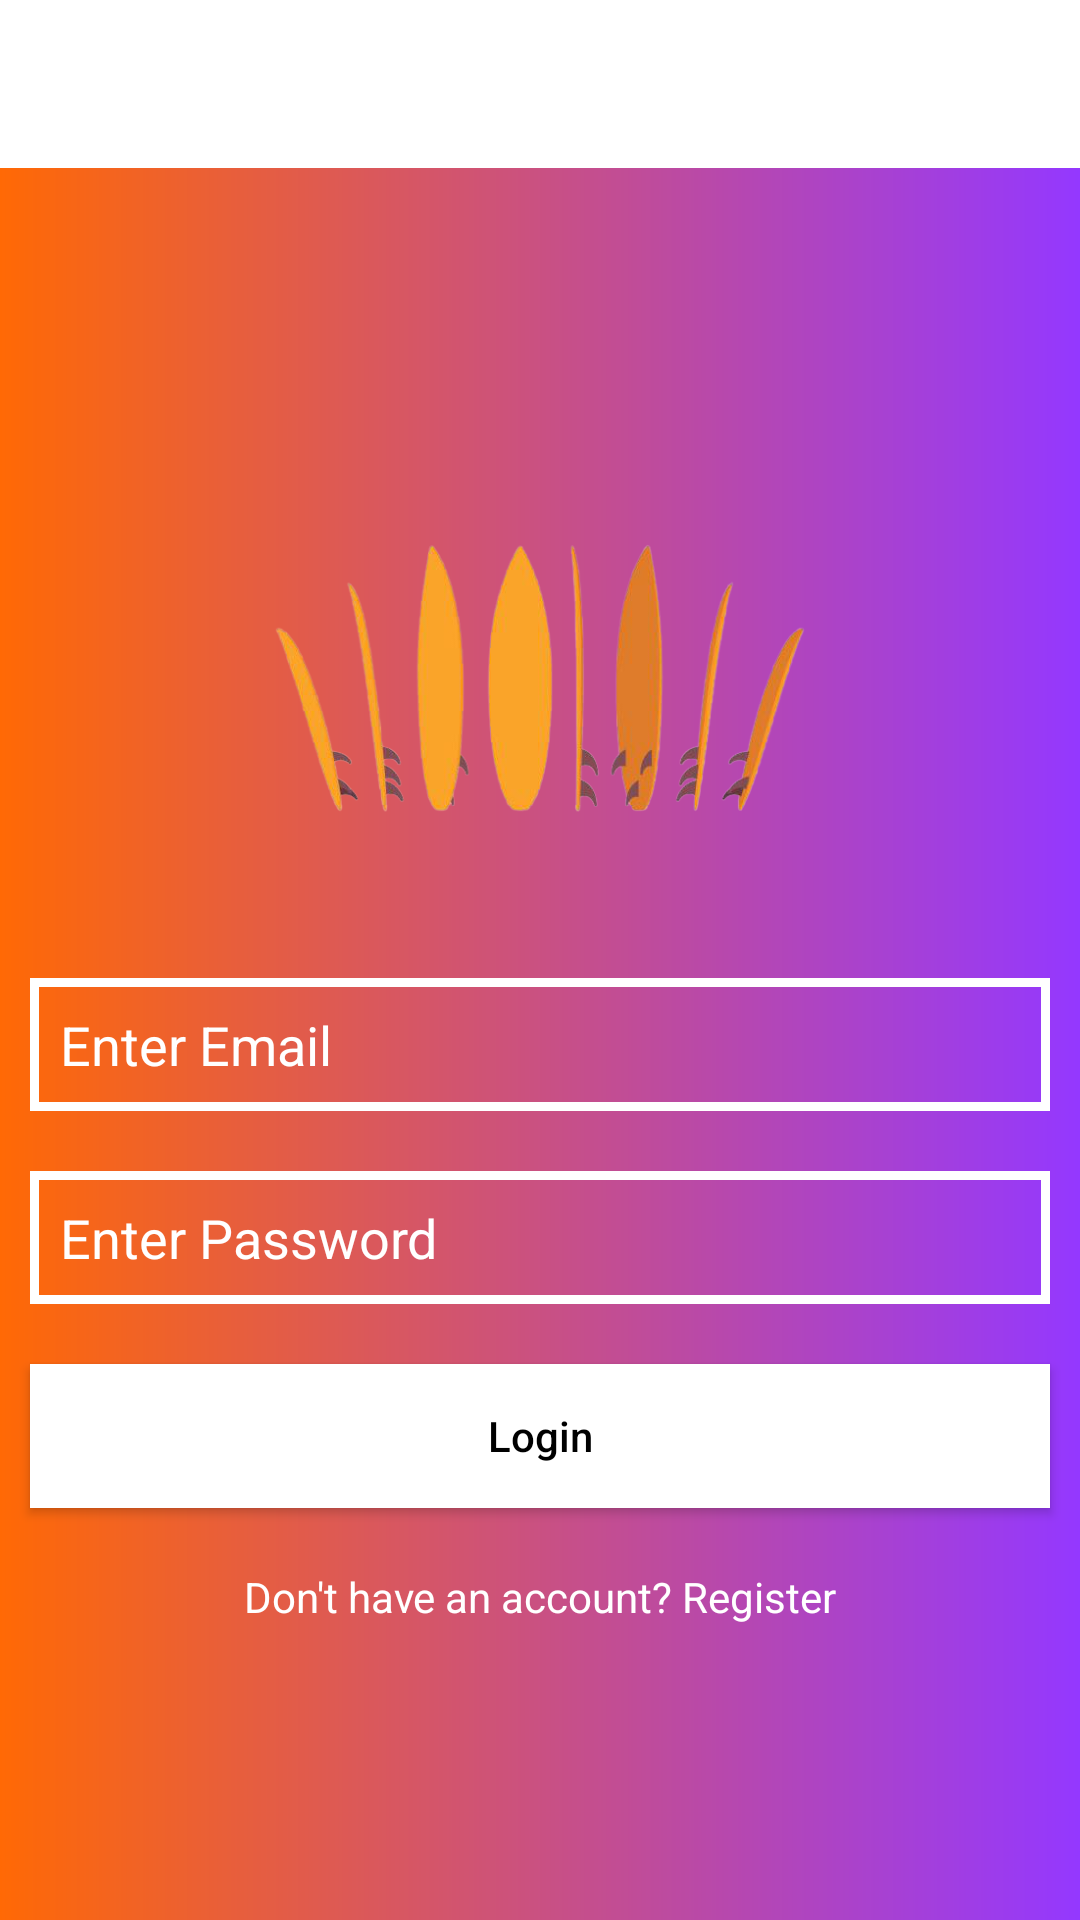

Reconstruct the res/layout file that produces this screen, plus the resources it refers to.
<!-- AndroidManifest.xml: application theme Theme.BoardChanger -->
<!-- res/layout/activity_login.xml -->
<?xml version="1.0" encoding="utf-8"?>
<LinearLayout xmlns:android="http://schemas.android.com/apk/res/android"
    xmlns:app="http://schemas.android.com/apk/res-auto"
    xmlns:tools="http://schemas.android.com/tools"
    android:layout_width="match_parent"
    android:layout_height="match_parent"
    android:orientation="vertical"
    android:background="@drawable/background_design"
    tools:context=".LoginActivity"
    tools:ignore="ExtraText">

    <androidx.appcompat.widget.Toolbar
        android:id="@+id/loginToolbar"
        android:layout_width="match_parent"
        android:layout_height="wrap_content"
        android:background="#fff"
        android:theme="@style/ThemeOverlay.AppCompat.Dark.ActionBar"
        app:popupTheme="@style/ThemeOverlay.AppCompat.Light"
        />

    <ImageView
        android:layout_width="200dp"
        android:layout_height="200dp"
        android:src="@drawable/board"
        android:layout_marginTop="70dp"
        android:layout_gravity="center"/>

    <EditText
        android:id="@+id/loginEmail"
        android:layout_width="match_parent"
        android:layout_height="wrap_content"
        android:hint="Enter Email"
        android:layout_marginBottom="10dp"
        android:layout_marginRight="10dp"
        android:layout_marginLeft="10dp"
        android:textColor="#fff"
        android:textColorHint="#fff"
        android:inputType="textEmailAddress"
        android:background="@drawable/inputs"
        android:drawableStart="@drawable/ic_email"
        android:drawablePadding="10dp"
        android:padding="10dp" />

    <EditText
        android:id="@+id/loginPassword"
        android:layout_width="match_parent"
        android:layout_height="wrap_content"
        android:hint="Enter Password"
        android:layout_margin="10dp"
        android:textColor="#fff"
        android:textColorHint="#fff"
        android:inputType="textPassword"
        android:background="@drawable/inputs"
        android:drawableStart="@drawable/ic_lock"
        android:drawablePadding="10dp"
        android:padding="10dp" />

    <Button
        android:id="@+id/loginButton"
        android:layout_width="match_parent"
        android:layout_height="wrap_content"
        android:text="Login"
        android:textAllCaps="false"
        android:layout_margin="10dp"
        android:textColor="#000"
        android:background="#fff"/>

    <TextView
        android:id="@+id/loginPageQuestion"
        android:layout_width="match_parent"
        android:layout_height="wrap_content"
        android:text="Don't have an account? Register"
        android:textColor="#fff"
        android:gravity="center"
        android:layout_marginTop="10dp"/>


</LinearLayout>
<!-- resources referenced by this layout -->
<resources>
  <!-- drawable background_design (drawable) -->
  <?xml version="1.0" encoding="utf-8"?>
  <shape xmlns:android="http://schemas.android.com/apk/res/android">
  
      <gradient
          android:endColor="#9438ff"
          android:startColor="#ff6905"/>
  
  </shape>
  <!-- drawable board: jpg bitmap (drawable-v24, 94117 bytes) -->
  <!-- drawable inputs (drawable) -->
  <?xml version="1.0" encoding="utf-8"?>
  <shape xmlns:tools="http://schemas.android.com/tools" xmlns:android="http://schemas.android.com/apk/res/android">
      <stroke
      android:width="3dp"
      android:color="#fff"
      />
      <corners
          android:redius="5dp"
           />
  
  
  </shape>
  <style name="Theme.BoardChanger" parent="Theme.AppCompat.Light.NoActionBar">
          
          <item name="colorPrimary">@color/purple_500</item>
          <item name="colorPrimaryVariant">@color/purple_700</item>
          <item name="colorOnPrimary">@color/white</item>
          
          <item name="colorSecondary">@color/teal_200</item>
          <item name="colorSecondaryVariant">@color/teal_700</item>
          <item name="colorOnSecondary">@color/black</item>
          
          <item name="android:statusBarColor" tools:targetApi="l">?attr/colorPrimaryVariant</item>
          
      </style>
  <color name="purple_500">#FF6200EE</color>
  <color name="purple_700">#FF3700B3</color>
  <color name="white">#FFFFFFFF</color>
  <color name="teal_200">#FF03DAC5</color>
  <color name="teal_700">#FF018786</color>
  <color name="black">#FF000000</color>
</resources>
